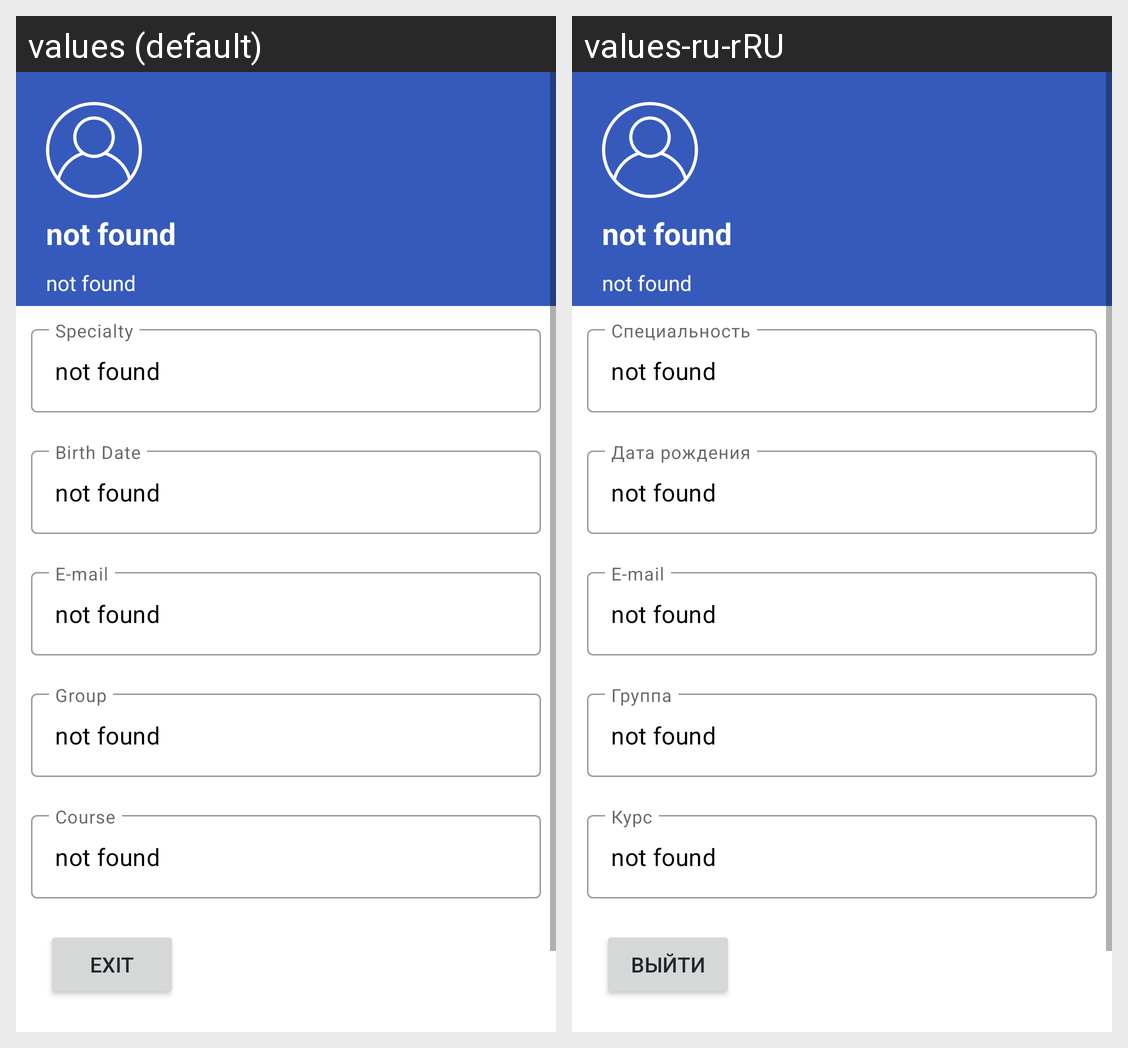

Strings drawn on this Android screen and how each of the app's shown locales translates them:
Android screen res/layout/fragment_personal_account.xml rendered under 2 locales, left to right: values (default), values-ru-rRU. Device: Nexus 5 (rendered at 1080×1920; each locale shown at half size, 540×960, under a caption strip naming it); theme Theme.CourseWork.
Strings drawn on this screen, with the default value and each locale's value (text and hints the layout hard-codes, and strings that could not be matched under every locale, appear in the picture but are not listed):

error_not_found
  values: not found
  values-ru-rRU: not found

specialty
  values: Specialty
  values-ru-rRU: Специальность

birth_date
  values: Birth Date
  values-ru-rRU: Дата рождения

e_mail
  values: E-mail
  values-ru-rRU: E-mail

Group
  values: Group
  values-ru-rRU: Группа

Course
  values: Course
  values-ru-rRU: Курс

to_exit
  values: Exit
  values-ru-rRU: Выйти
